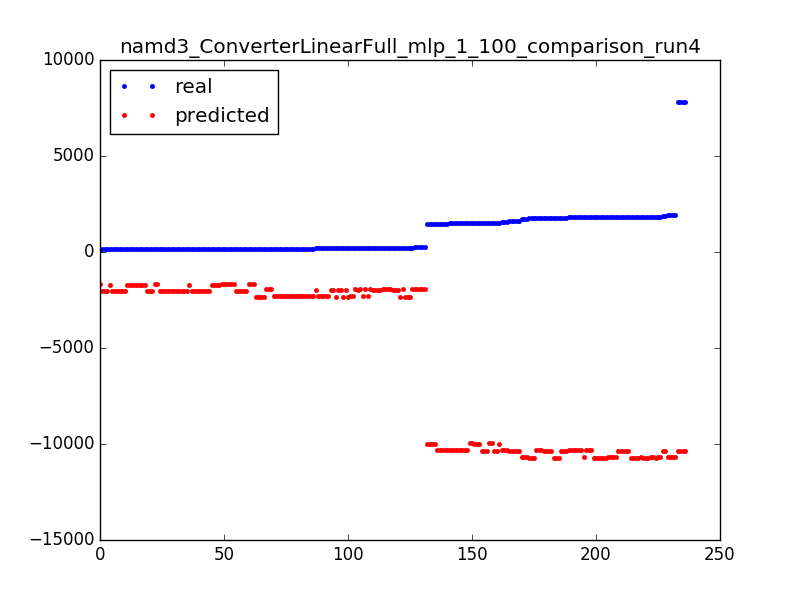

The data file committed next to this chart (first rows):
184.0, -1966.00651187
1750, -10341
161.0, -2014
146.0, -2014
148.0, -1696
191.0, -2307
1724, -10692
184.0, -2307
178.0, -1950
179.0, -2307
175.0, -2320
1498, -9986
175.0, -2320
194.0, -1966
1490, -10337
1437, -9986
184.0, -2307
1805, -10317
156.0, -1696
1817, -10692
1839, -10692
180.0, -2307
1817, -10692
148.0, -1696
154.0, -2014
199.0, -1950
1556, -10337
1521, -9986
1520, -10361
7835, -10361
1839, -10716
205.0, -2320
160.0, -1680
156.0, -1696
155.0, -2014
161.0, -2014
151.0, -2035
154.0, -2035
179.0, -2307
154.0, -2014
179.0, -2307
1498, -9986
1939, -10692
155.0, -2035
1797, -10317
199.0, -1950
155.0, -1696
160.0, -1680
201.0, -1966
1894, -10341
154.0, -2014
205.0, -1950
199.0, -1950
194.0, -1966
154.0, -2035
1480, -10337
1820, -10341
1437, -9986
191.0, -1950
1505, -9962
181.0, -2307
... 176 more rows
